The GitHub repository CedricSanchezGithub/ETL contains a labelled image folder "image" with 18 categories: beaver, black bear, bob cat, coyote, elephant, goose, gray fox, horse, lion, mink, mouse, mule deer, otter, raccoon, rat, skunk, turkey, western grey squirrel. Examples follow, each with its label.

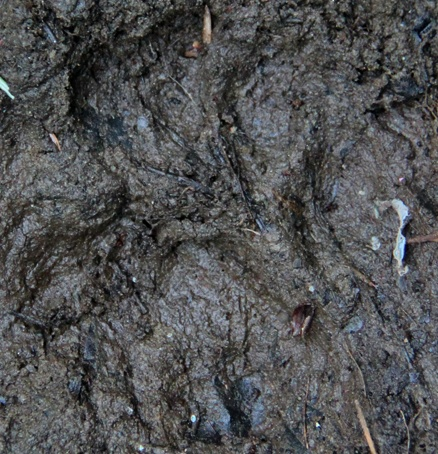
Label: black bear

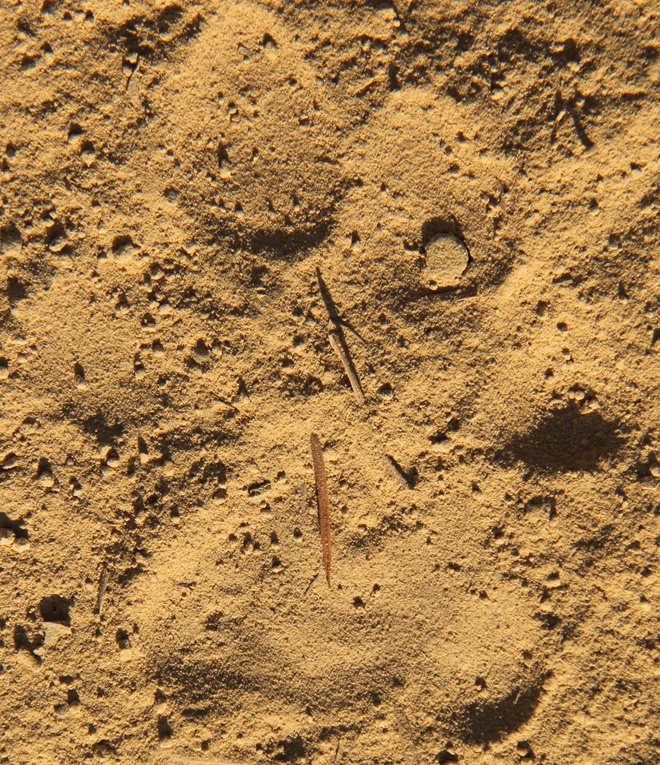
Label: lion

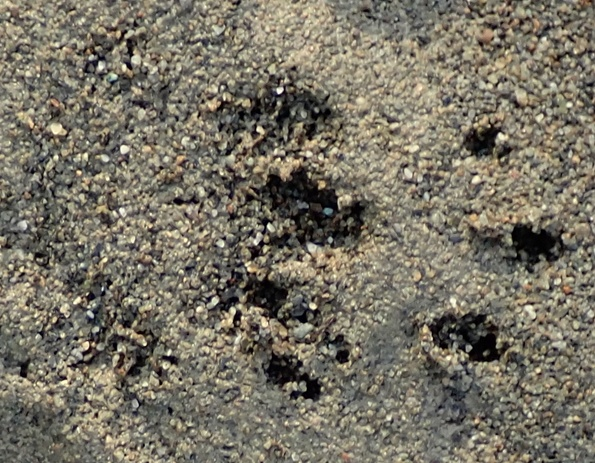
Label: skunk

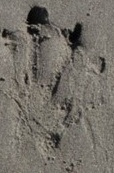
Label: beaver

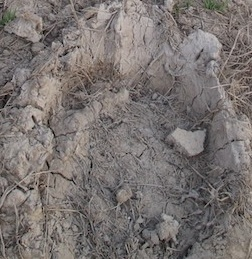
Label: elephant

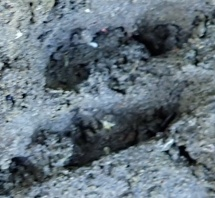
Label: mule deer
